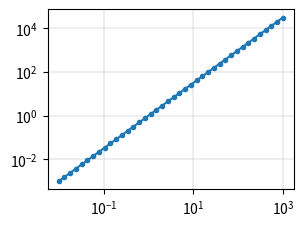

The matplotlib source for this figure:
# Written by calculate-plot 0.1.0: this script draws the same figure with Matplotlib 3.11.2.
import locale

import matplotlib.pyplot as plt

# Text is shaped for the language of the locale: this is the one the figure was made with.
try:
    locale.setlocale(locale.LC_CTYPE, "C.UTF-8")
except locale.Error:
    locale.setlocale(locale.LC_CTYPE, "C")

plt.rcParams.update({
    'backend_fallback': False,
})
fig1 = plt.figure(figsize=(3.2, 2.4), dpi=100)
ax1 = fig1.add_axes((0.18, 0.15, 0.77, 0.75))
ax1.loglog([0.01, 0.013433993325989001, 0.018047217668271703, 0.024244620170823284, 0.03257020655659783, 0.043754793750741844, 0.05878016072274912, 0.07896522868499725, 0.10608183551394483, 0.1425102670302998, 0.19144819761699575, 0.25719138090593446, 0.34551072945922184, 0.46415888336127775, 0.6235507341273913, 0.8376776400682916, 1.1253355826007645, 1.5117750706156616, 2.030917620904735, 2.7283333764867668, 3.665241237079626, 4.923882631706737, 6.614740641230146, 8.886238162743398, 11.937766417144358, 16.037187437513293, 21.54434690031882, 28.94266124716749, 38.88155180308085, 52.23345074266838, 70.17038286703823, 94.26684551178845, 126.63801734674021, 170.12542798525857, 228.54638641349885, 307.029062975785, 412.4626382901348, 554.102033000948, 744.3803013251681, 1000.0], [0.001, 0.001557068404753731, 0.0024244620170823282, 0.0037750532053243938, 0.0058780160722749115, 0.009152473108773887, 0.01425102670302998, 0.02218982341458971, 0.03455107294592218, 0.05379838403443685, 0.08376776400682914, 0.13043213867190048, 0.2030917620904735, 0.3162277660168378, 0.4923882631706737, 0.7666822074546211, 1.1937766417144358, 1.8587918911465628, 2.894266124716749, 4.506570337745471, 7.017038286703823, 10.926008611173774, 17.012542798525875, 26.489692876105252, 41.24626382901348, 64.22325422229353, 99.99999999999989, 155.70684047537293, 242.4462017082326, 377.505320532439, 587.8016072274906, 915.2473108773879, 1425.1026703029963, 2218.982341458965, 3455.107294592215, 5379.838403443688, 8376.776400682907, 13043.213867190014, 20309.176209047328, 31622.776601683792], marker='o', markersize=3)
ax1.grid(True, which='both', linewidth=0.3)

if __name__ == "__main__":
    plt.show()
